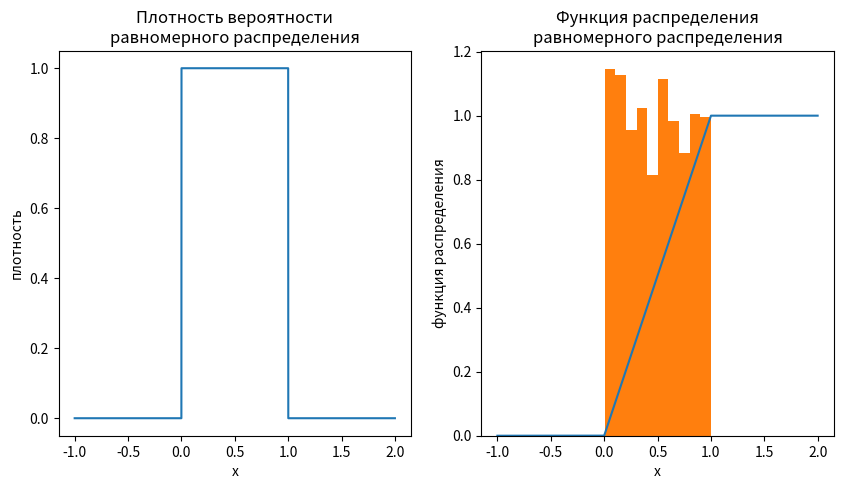
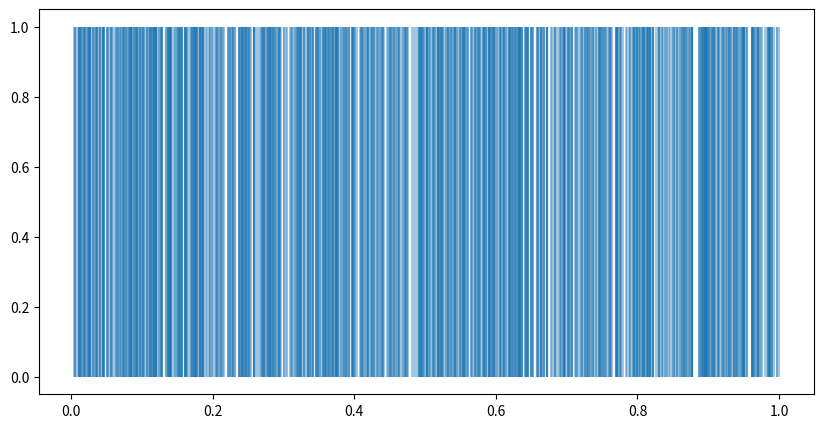
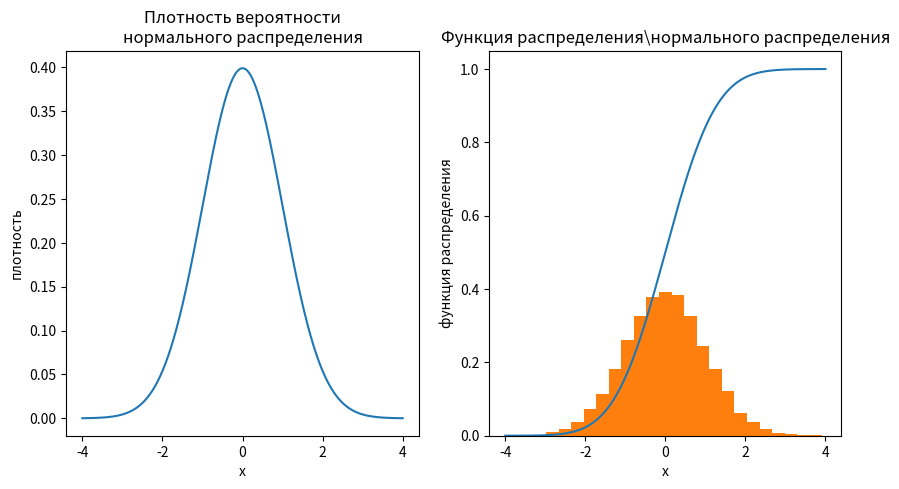
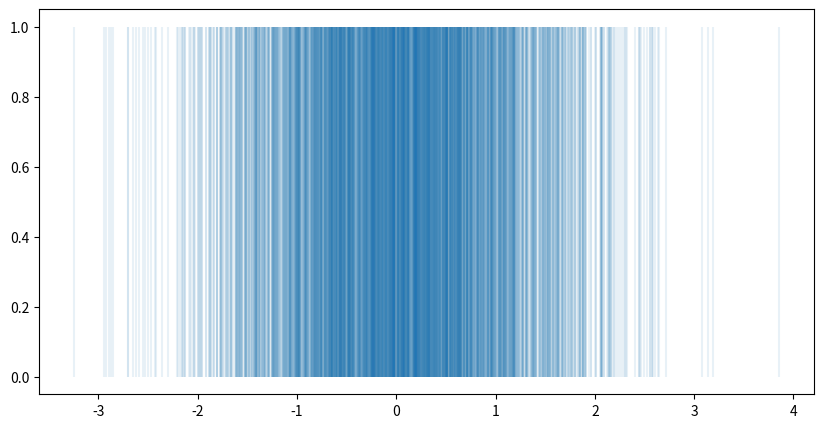
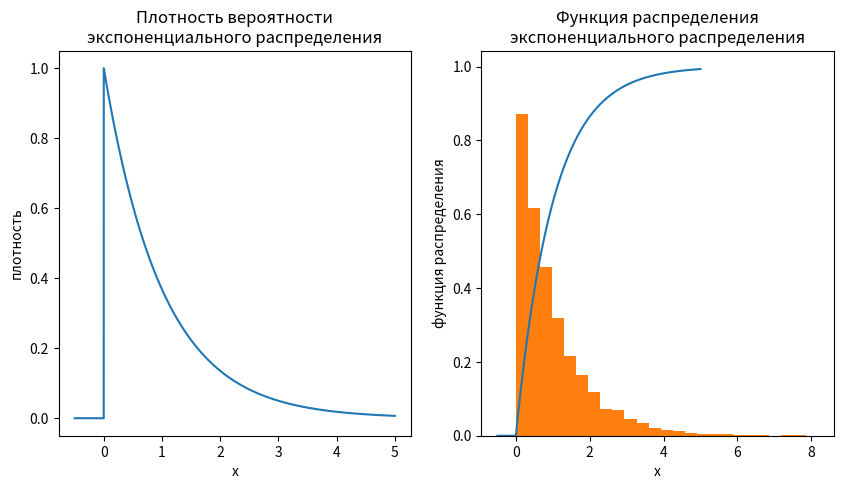
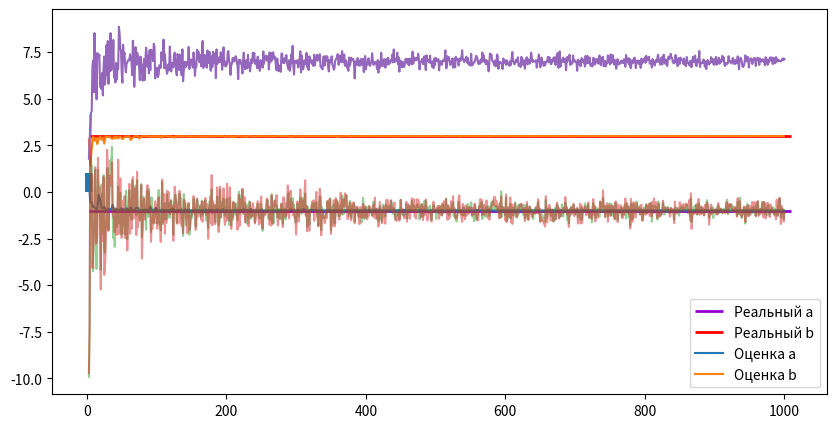
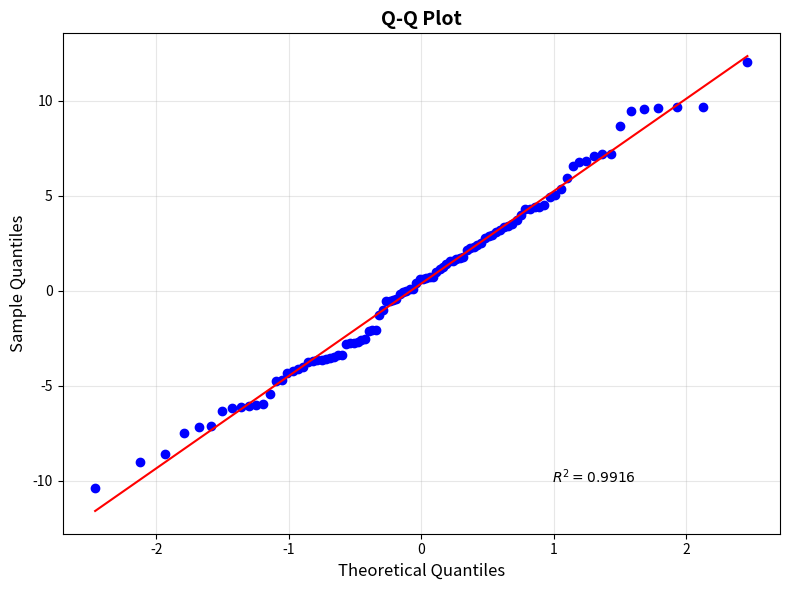
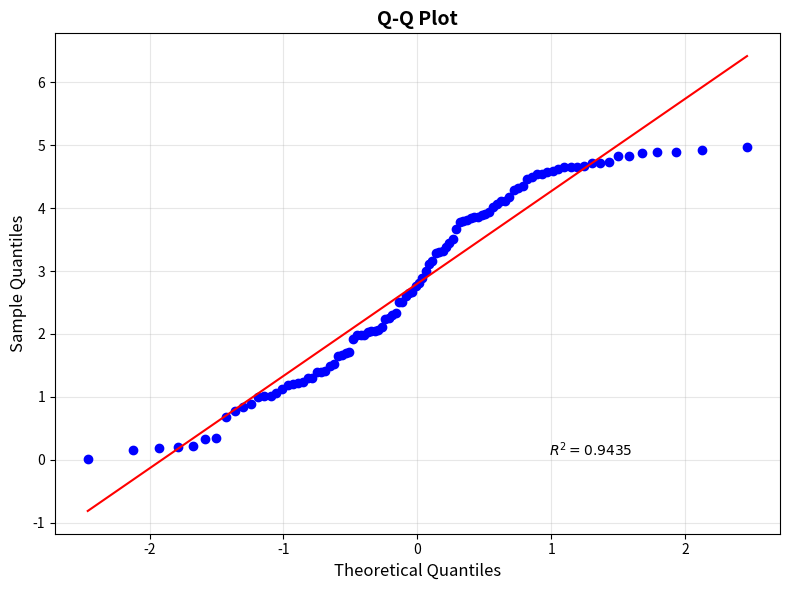
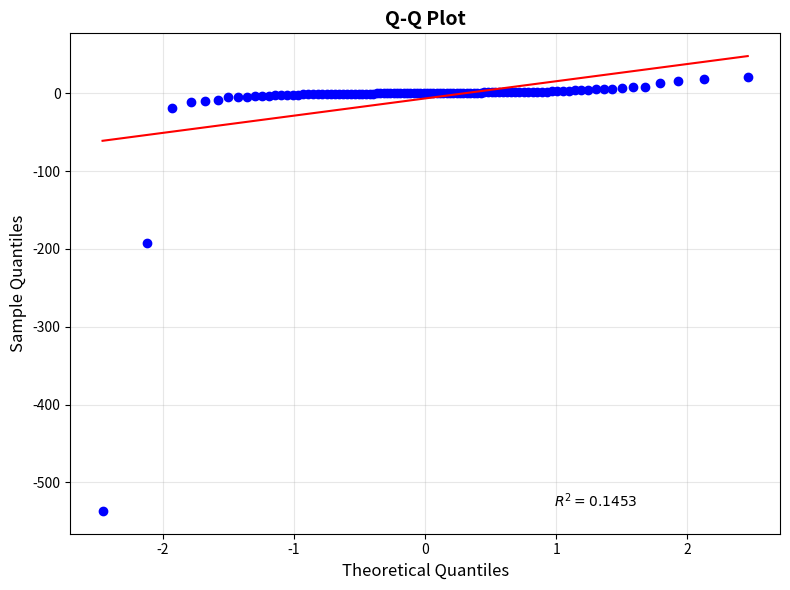

These charts were generated, in order, by the following Python code:
import scipy.stats as sps
RANDOM_STATE = 42

import numpy as np
import matplotlib.pyplot as plt

X = np.linspace(-1, 2, 10000)

density = sps.uniform(loc=0,scale=1).pdf(X)
F = sps.uniform(0, 1).cdf(X)

plt.figure(figsize=(10, 5))

plt.subplot(1, 2, 1)
plt.plot(X, density)
plt.title("Плотность вероятности\nравномерного распределения")
plt.xlabel("x")
plt.ylabel("плотность")

plt.subplot(1, 2, 2)
plt.plot(X, F)
plt.title("Функция распределения\nравномерного распределения")
plt.xlabel("x")
plt.ylabel("функция распределения")

samples = sps.uniform(0, 1).rvs(1000, random_state=RANDOM_STATE)

plt.hist(samples, density=True);

plt.figure(figsize=(10, 5))
plt.vlines(samples, 0, 1, alpha=0.4);


X = np.linspace(-4, 4, 10000)

density = sps.norm(loc=0,scale=1).pdf(X)
F = sps.norm(0, 1).cdf(X)

plt.figure(figsize=(10, 5))

plt.subplot(1, 2, 1)
plt.plot(X, density)
plt.title("Плотность вероятности\nнормального распределения")
plt.xlabel("x")
plt.ylabel("плотность")

plt.subplot(1, 2, 2)
plt.plot(X, F)
plt.title("Функция распределения\нормального распределения")
plt.xlabel("x")
plt.ylabel("функция распределения")

samples = sps.norm(0, 1).rvs(10000, random_state=RANDOM_STATE)

plt.hist(samples, density=True, bins=25);

samples = sps.norm(0, 1).rvs(2000, random_state=RANDOM_STATE)
plt.figure(figsize=(10, 5))
plt.vlines(samples, 0, 1, alpha=0.1);


X = np.linspace(-0.5, 5, 10000)

density = sps.expon().pdf(X)
F = sps.expon().cdf(X)

plt.figure(figsize=(10, 5))

plt.subplot(1, 2, 1)
plt.plot(X, density)
plt.title("Плотность вероятности\nэкспоненциального распределения")
plt.xlabel("x")
plt.ylabel("плотность")

plt.subplot(1, 2, 2)
plt.plot(X, F)
plt.title("Функция распределения\nэкспоненциального распределения")
plt.xlabel("x")
plt.ylabel("функция распределения")

samples = sps.expon().rvs(10000, random_state=RANDOM_STATE)

plt.hist(samples, density=True, bins=25);

samples = sps.expon().rvs(2000, random_state=RANDOM_STATE)
plt.figure(figsize=(10, 5))
plt.vlines(samples, 0, 1, alpha=0.1);

real_a = -1
real_b = 3

min_sample_size = 3
max_sample_size = 1_000
step = 2
num_steps = (max_sample_size - min_sample_size) // step + 1


estimated_a = []
estimated_b = []

for i in range(num_steps):
    subsample = sps.uniform(real_a, real_b - real_a).rvs(min_sample_size + step * i, random_state=RANDOM_STATE + i)
    estimated_a.append(subsample.min())
    estimated_b.append(subsample.max())


plt.hlines(real_a, min_sample_size, max_sample_size + 10, label="Реальный a", color='darkviolet', linewidth=2)
plt.hlines(real_b, min_sample_size, max_sample_size + 10, label="Реальный b", color='red', linewidth=2)

plt.plot(np.arange(min_sample_size, max_sample_size + 1, step), estimated_a, label="Оценка a")
plt.plot(np.arange(min_sample_size, max_sample_size + 1, step), estimated_b, label="Оценка b")

plt.legend()
plt.show()

real_mu = -1
real_sigma = 7

min_sample_size = 3
max_sample_size = 1_000
step = 1
sample_sizes = np.arange(min_sample_size, max_sample_size + 1, step)

mean_mu = []
median_mu = []
estimated_sigma = []

for size in sample_sizes:
    sample = sps.norm(real_mu, real_sigma).rvs(size)
    mean_mu.append(sample.mean())
    median_mu.append(np.median(sample))
    estimated_sigma.append(sample.std())

plt.plot(sample_sizes, mean_mu, alpha=0.5)
plt.plot(sample_sizes, median_mu, alpha=0.5)
plt.plot(sample_sizes, estimated_sigma)

plt.show()

def plot_qq(data: np.ndarray, dist: str = "norm", 
            title: str = "Q-Q Plot", figsize: tuple = (8, 6)) -> None:
    """
    Create a Q-Q plot to check if data follows normal distribution.
    
    Args:
        data: Array of numerical data
        title: Title for the plot
        figsize: Figure size as (width, height)
    
    Returns:
        None
    """
    fig, ax = plt.subplots(figsize=figsize)
    
    # Create Q-Q plot
    sps.probplot(data, dist=dist, plot=ax, rvalue=True)
    
    # Customize the plot
    ax.set_title(title, fontsize=14, fontweight='bold')
    ax.set_xlabel("Theoretical Quantiles", fontsize=12)
    ax.set_ylabel("Sample Quantiles", fontsize=12)
    ax.grid(True, alpha=0.3)
    
    # Add reference line

    plt.tight_layout()
    plt.show()


plot_qq(sps.norm(1, 5).rvs(100) )
plot_qq(sps.uniform(0, 5).rvs(100))
plot_qq(sps.cauchy().rvs(100))

